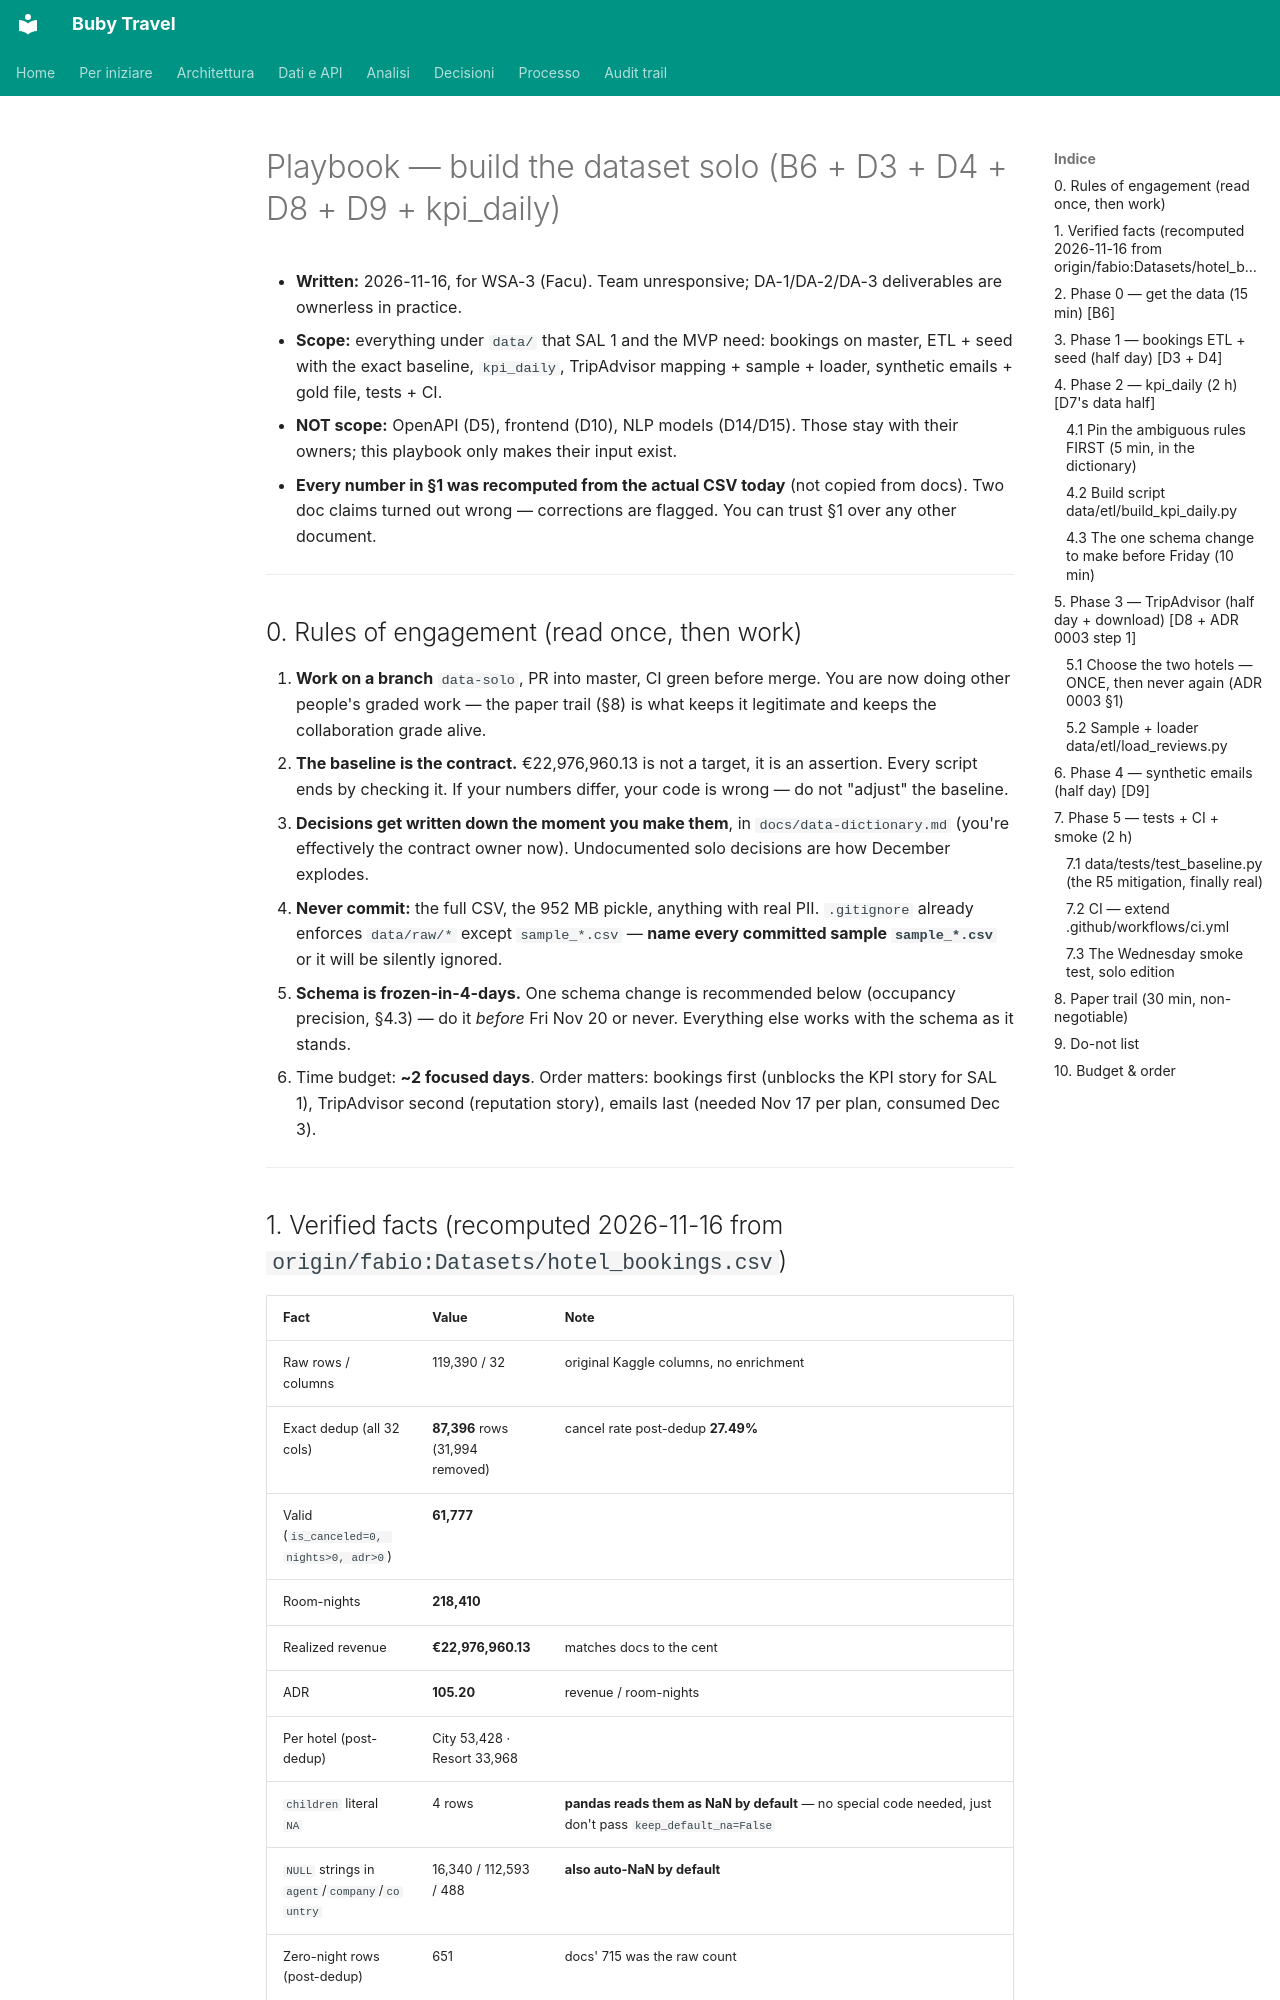

repository: suzukiven0m/finto-booking · page: playbooks/solo-dataset/index.html · generator: mkdocs

# Playbook — build the dataset solo (B6 + D3 + D4 + D8 + D9 + kpi_daily)

- **Written:** 2026-11-16, for WSA-3 (Facu). Team unresponsive; DA-1/DA-2/DA-3 deliverables are ownerless in practice.
- **Scope:** everything under `data/` that SAL 1 and the MVP need: bookings on master, ETL + seed with the exact baseline, `kpi_daily`, TripAdvisor mapping + sample + loader, synthetic emails + gold file, tests + CI.
- **NOT scope:** OpenAPI (D5), frontend (D10), NLP models (D14/D15). Those stay with their owners; this playbook only makes their input exist.
- **Every number in §1 was recomputed from the actual CSV today** (not copied from docs). Two doc claims turned out wrong — corrections are flagged. You can trust §1 over any other document.

---

## 0. Rules of engagement (read once, then work)

1. **Work on a branch** `data-solo`, PR into master, CI green before merge. You are now doing other people's graded work — the paper trail (§8) is what keeps it legitimate and keeps the collaboration grade alive.
2. **The baseline is the contract.** €22,976,960.13 is not a target, it is an assertion. Every script ends by checking it. If your numbers differ, your code is wrong — do not "adjust" the baseline.
3. **Decisions get written down the moment you make them**, in `docs/data-dictionary.md` (you're effectively the contract owner now). Undocumented solo decisions are how December explodes.
4. **Never commit:** the full CSV, the 952 MB pickle, anything with real PII. `.gitignore` already enforces `data/raw/*` except `sample_*.csv` — **name every committed sample `sample_*.csv`** or it will be silently ignored.
5. **Schema is frozen-in-4-days.** One schema change is recommended below (occupancy precision, §4.3) — do it *before* Fri Nov 20 or never. Everything else works with the schema as it stands.
6. Time budget: **~2 focused days**. Order matters: bookings first (unblocks the KPI story for SAL 1), TripAdvisor second (reputation story), emails last (needed Nov 17 per plan, consumed Dec 3).

---
